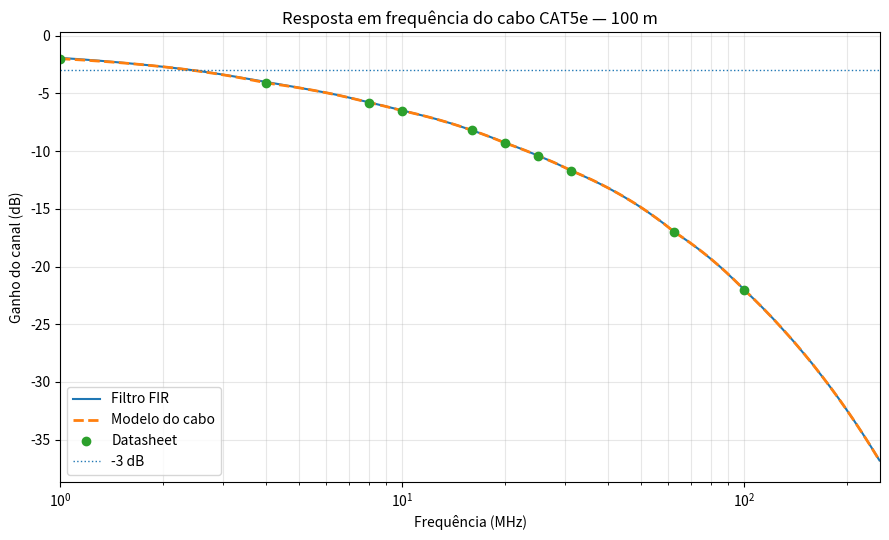

The script that saved this image:


"""
cat5_eth_channel.py
----------------
Modelo de canal (cabo CAT5/CAT5e) baseado na curva real de Insertion Loss (IL)
do datasheet, em dB por 100 m.

Fonte dos dados: MPTcable, "Cabo LAN CAT 5e U/UTP 4p x 24AWG - LSZH-3",
DTM 0027/19, Revisão 10, 01/09/2024 (tabela "Características Elétricas e de
Transmissão", coluna Insertion Loss [dB/100m]).

Observação importante sobre extrapolação: o datasheet declara transmissão
"verificada até 100 MHz" (é um cabo CAT5e, não CAT6/CAT6a) — acima de 100 MHz
não há garantia do fabricante, e a extrapolação analítica abaixo é uma
estimativa, não um dado de catálogo. Se o sinal do aluno não tiver energia
relevante acima de 100 MHz, essa extrapolação nem chega a ser usada.

Como usar
---------
1) Substitua os vetores `freq_MHz` e `IL_dB_100m` abaixo pelos valores EXATOS
   da tabela do seu datasheet (frequência em MHz vs. IL em dB/100 m).
2) Chame `cat5_channel(sinal, fs, length_m)` passando o seu sinal já
   codificado em linha (NRZ, Manchester, etc.), a taxa de amostragem usada
   para gerar esse sinal, e o comprimento do cabo que quer emular.

Observação sobre extrapolação
------------------------------
Datasheets normalmente tabelam IL só até uma frequência máxima (ex.: 100 MHz
para CAT5e). Se fs/2 do seu sinal for maior que isso, o módulo extrapola
usando o modelo analítico padrão (TIA/EIA):

    IL(f) = a*sqrt(f) + b*f + c/sqrt(f)      [dB/100 m, f em MHz]

ajustado por mínimos quadrados aos próprios pontos do datasheet — em vez de
simplesmente repetir o último valor tabelado (o que subestimaria a perda em
frequências mais altas).
"""

import numpy as np
from scipy.signal import firwin2, lfilter, freqz


# ---------------------------------------------------------------------
# 1) Tabela de Insertion Loss extraída do datasheet
# ---------------------------------------------------------------------
# Fonte: MPTcable DTM 0027/19 (CAT5e U/UTP 4p x 24AWG - LSZH-3), rev. 10,
# 01/09/2024 — coluna "Insertion Loss [dB/100m]". Se for usar outro cabo,
# troque os dois vetores abaixo pelos valores do datasheet correspondente.
freq_MHz    = np.array([1.0, 4.0, 8.0, 10.0, 16.0, 20.0, 25.0, 31.25, 62.5, 100.0])
IL_dB_100m  = np.array([2.0, 4.1, 5.8,  6.5,  8.2,  9.3, 10.4,  11.7, 17.0,  22.0])

# Atraso de propagação (também do datasheet) — não usado no filtro de
# magnitude abaixo, mas fica disponível caso queira estender o modelo com
# dispersão (atraso de grupo variável com a frequência), em vez do FIR de
# fase linear (atraso constante) usado atualmente.
propag_delay_freq_MHz = np.array([1.0, 10.0, 100.0])
propag_delay_ns_100m  = np.array([570.0, 545.0, 538.0])


# ---------------------------------------------------------------------
# 2) Ajuste do modelo analítico (para extrapolar além da tabela)
# ---------------------------------------------------------------------
def _fit_il_formula(freq_MHz, IL_dB_100m):
    """Ajusta a*sqrt(f) + b*f + c/sqrt(f) aos pontos do datasheet
    por mínimos quadrados. Retorna (a, b, c)."""
    f = freq_MHz
    A = np.column_stack([np.sqrt(f), f, 1.0 / np.sqrt(f)])
    coef, *_ = np.linalg.lstsq(A, IL_dB_100m, rcond=None)
    return coef  # a, b, c


_a, _b, _c = _fit_il_formula(freq_MHz, IL_dB_100m)


def il_formula_dB_100m(f_MHz):
    """Modelo analítico contínuo de IL (dB/100 m), ajustado aos pontos
    do datasheet. Usado sobretudo para extrapolar acima da última
    frequência tabelada."""
    f_MHz = np.maximum(f_MHz, 1e-6)  # evita divisão por zero em f=0
    return _a * np.sqrt(f_MHz) + _b * f_MHz + _c / np.sqrt(f_MHz)


# ---------------------------------------------------------------------
# 3) Curva de IL efetiva (dados tabelados + extrapolação) e escala por comprimento
# ---------------------------------------------------------------------
def cat5_insertion_loss_dB(f_Hz, length_m=100.0):
    """
    Retorna a atenuação (IL) em dB, positiva, para cada frequência em f_Hz,
    já escalada para o comprimento 'length_m' do cabo.

    - Dentro da faixa tabelada: interpolação linear entre os pontos do datasheet.
    - Acima da última frequência tabelada: modelo analítico ajustado.
    - Em f = 0 (DC): atenuação = 0 dB (o cabo não atenua nível DC).
    """
    f_MHz = np.abs(np.asarray(f_Hz, dtype=float)) / 1e6

    IL_100 = np.interp(f_MHz, freq_MHz, IL_dB_100m)

    acima = f_MHz > freq_MHz[-1]
    if np.any(acima):
        IL_100[acima] = il_formula_dB_100m(f_MHz[acima])

    IL_100[f_MHz < 1e-9] = 0.0  # DC sem perda

    return IL_100 * (length_m / 100.0)


# ---------------------------------------------------------------------
# 4) Projeto do filtro FIR por amostragem em frequência (firwin2)
# ---------------------------------------------------------------------
def design_cat5_filter(fs, length_m=100.0, numtaps=513):
    """
    Projeta um FIR (fase linear, causal) cuja resposta em magnitude
    reproduz a curva de Insertion Loss do datasheet, escalada para
    'length_m' metros de cabo.

    Parameters
    ----------
    fs        : taxa de amostragem do sinal (Hz)
    length_m  : comprimento do cabo a emular (m)
    numtaps   : ordem do FIR (ímpar recomendado; mais taps = melhor
                aderência à curva do datasheet, à custa de mais atraso
                de grupo, ~ (numtaps-1)/2 amostras)

    Returns
    -------
    b : coeficientes do FIR (use com scipy.signal.lfilter ou np.convolve)
    """
    freqs_norm = np.linspace(0, 1, numtaps)  # 0 .. Nyquist normalizado (1 = fs/2)
    f_Hz = freqs_norm * (fs / 2.0)

    IL_dB = cat5_insertion_loss_dB(f_Hz, length_m)
    gain = 10 ** (-IL_dB / 20.0)
    gain[0] = 1.0  # garante ganho unitário em DC

    b = firwin2(numtaps, freqs_norm, gain)
    return b


# ---------------------------------------------------------------------
# 5) Função principal: aplica o "cabo" ao sinal do aluno
# ---------------------------------------------------------------------
def cat5_channel(signal, fs, length_m=100.0, numtaps=513):
    """
    Emula a passagem do sinal (já codificado em linha) por 'length_m'
    metros de cabo CAT5, usando a curva de IL do datasheet.

    Parameters
    ----------
    signal    : array 1D com o sinal codificado em linha (ex.: NRZ, Manchester)
    fs        : taxa de amostragem usada para gerar 'signal' (Hz)
    length_m  : comprimento do cabo a emular (m)
    numtaps   : ordem do FIR interno (ver design_cat5_filter)

    Returns
    -------
    y : sinal filtrado (mesmo comprimento de 'signal', devido ao lfilter;
        note que há um atraso de grupo de ~(numtaps-1)/2 amostras a
        compensar se for comparar y com o sinal original amostra a amostra)
    """
    b = design_cat5_filter(fs, length_m, numtaps)
    y = lfilter(b, [1.0], signal)
    return y

# ---------------------------------------------------------------------
# 6) Verificação: compara a resposta do filtro projetado com os pontos do datasheet
# ---------------------------------------------------------------------
if __name__ == "__main__":
    import matplotlib.pyplot as plt

    fs = 500e6
    length_m = 100.0
    numtaps = 513

    b = design_cat5_filter(fs, length_m, numtaps)

    # Resposta em frequência
    w, h = freqz(b, [1.0], worN=8192, fs=fs)

    # Magnitude do canal em dB
    ganho_dB = 20 * np.log10(np.abs(h) + 1e-12)

    # -----------------------------------------------------------------
    # Curva contínua baseada diretamente no modelo do cabo
    # -----------------------------------------------------------------
    f_plot_MHz = np.logspace(
        np.log10(1.0),
        np.log10(fs / 2 / 1e6),
        1000
    )

    IL_plot = cat5_insertion_loss_dB(
        f_plot_MHz * 1e6,
        length_m
    )

    ganho_cabo_dB = -IL_plot

    # -----------------------------------------------------------------
    # Gráfico
    # -----------------------------------------------------------------
    plt.figure(figsize=(9, 5.5))

    # Resposta do FIR
    plt.plot(
        w / 1e6,
        ganho_dB,
        label="Filtro FIR"
    )

    # Curva ideal desejada do canal
    plt.plot(
        f_plot_MHz,
        ganho_cabo_dB,
        "--",
        linewidth=2,
        label="Modelo do cabo"
    )

    # Pontos do datasheet
    plt.plot(
        freq_MHz,
        -IL_dB_100m * (length_m / 100.0),
        "o",
        markersize=6,
        label="Datasheet"
    )

    # Linha de referência de -3 dB
    plt.axhline(
        -3,
        linestyle=":",
        linewidth=1,
        label="-3 dB"
    )

    plt.xscale("log")
    plt.xlim(1, fs / 2 / 1e6)

    plt.xlabel("Frequência (MHz)")
    plt.ylabel("Ganho do canal (dB)")
    plt.title(f"Resposta em frequência do cabo CAT5e — {length_m:.0f} m")

    plt.grid(True, which="both", alpha=0.3)
    plt.legend()
    plt.tight_layout()

    plt.savefig(
        "resposta_filtro_cat5.png",
        dpi=150
    )

    plt.show()

    print(
        "Filtro projetado com",
        numtaps,
        "taps."
    )
